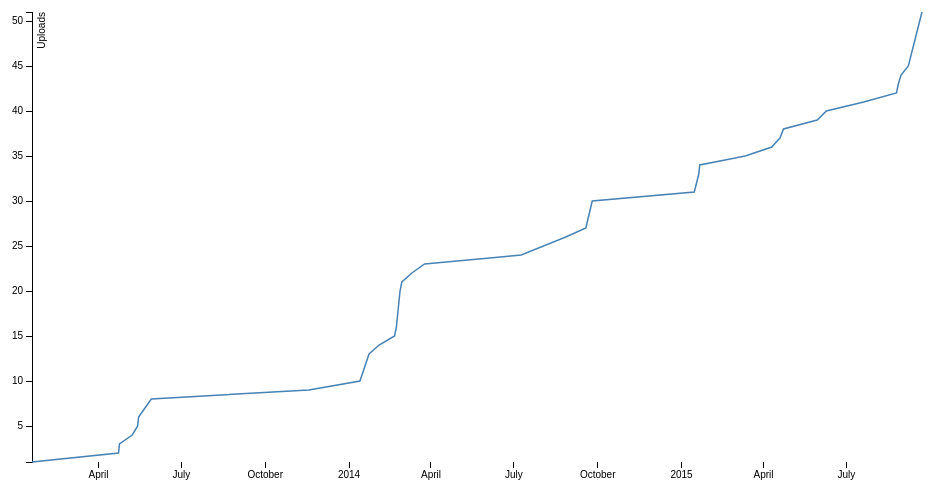
D3 v3 page, settled after 360 driven frames (6 s of simulated time); the page loaded 1 data file(s).



var margin = {top: 20, right: 20, bottom: 30, left: 50},
    width = 960 - margin.left - margin.right,
    height = 500 - margin.top - margin.bottom;

var parseDate = d3.time.format("%y-%m-%d").parse;

var x = d3.time.scale()
    .range([0, width]);

var y = d3.scale.linear()
    .range([height, 0]);

var xAxis = d3.svg.axis()
    .scale(x)
    .orient("bottom");

var yAxis = d3.svg.axis()
    .scale(y)
    .orient("left");

var line = d3.svg.line()
    .x(function(d) { return x(d.date); })
    .y(function(d) { return y(d.close); });

var svg = d3.select("body").append("svg")
    .attr("width", width + margin.left + margin.right)
    .attr("height", height + margin.top + margin.bottom)
  .append("g")
    .attr("transform", "translate(" + margin.left + "," + margin.top + ")");

d3.tsv("data.tsv", function(error, data) {
  if (error) throw error;

  var total = 0;

  data.forEach(function(d) {
    d.date = parseDate(d.date);
    total += +d.close;
    d.close = total;
    <!-- console.log(total); -->
  });

  x.domain(d3.extent(data, function(d) { return d.date; }));
  y.domain(d3.extent(data, function(d) { return d.close; }));

  svg.append("g")
      .attr("class", "x axis")
      .attr("transform", "translate(0," + height + ")")
      .call(xAxis);

  svg.append("g")
      .attr("class", "y axis")
      .call(yAxis)
    .append("text")
      .attr("transform", "rotate(-90)")
      .attr("y", 6)
      .attr("dy", ".71em")
      .style("text-anchor", "end")
      .text("Uploads");

  svg.append("path")
      .datum(data)
      .attr("class", "line")
      .attr("d", line);
});



### data: data.tsv
date	close
13-01-18	1
13-04-23	1
13-04-24	1
13-05-08	1
13-05-14	1
13-05-15	1
13-05-22	1
13-05-29	1
13-11-18	1
14-01-13	1
14-01-23	3
14-02-03	1
14-02-20	1
14-02-22	1
14-02-25	3
14-02-26	1
14-02-28	1
14-03-11	1
14-03-25	1
14-07-09	1
14-08-27	2
14-09-18	1
14-09-25	3
15-01-15	1
15-01-20	2
15-01-21	1
15-03-12	1
15-04-10	1
15-04-19	1
15-04-23	1
15-05-30	1
15-06-09	1
15-07-20	1
15-08-25	1
15-08-27	1
15-08-30	1
15-09-07	1
15-09-22	6